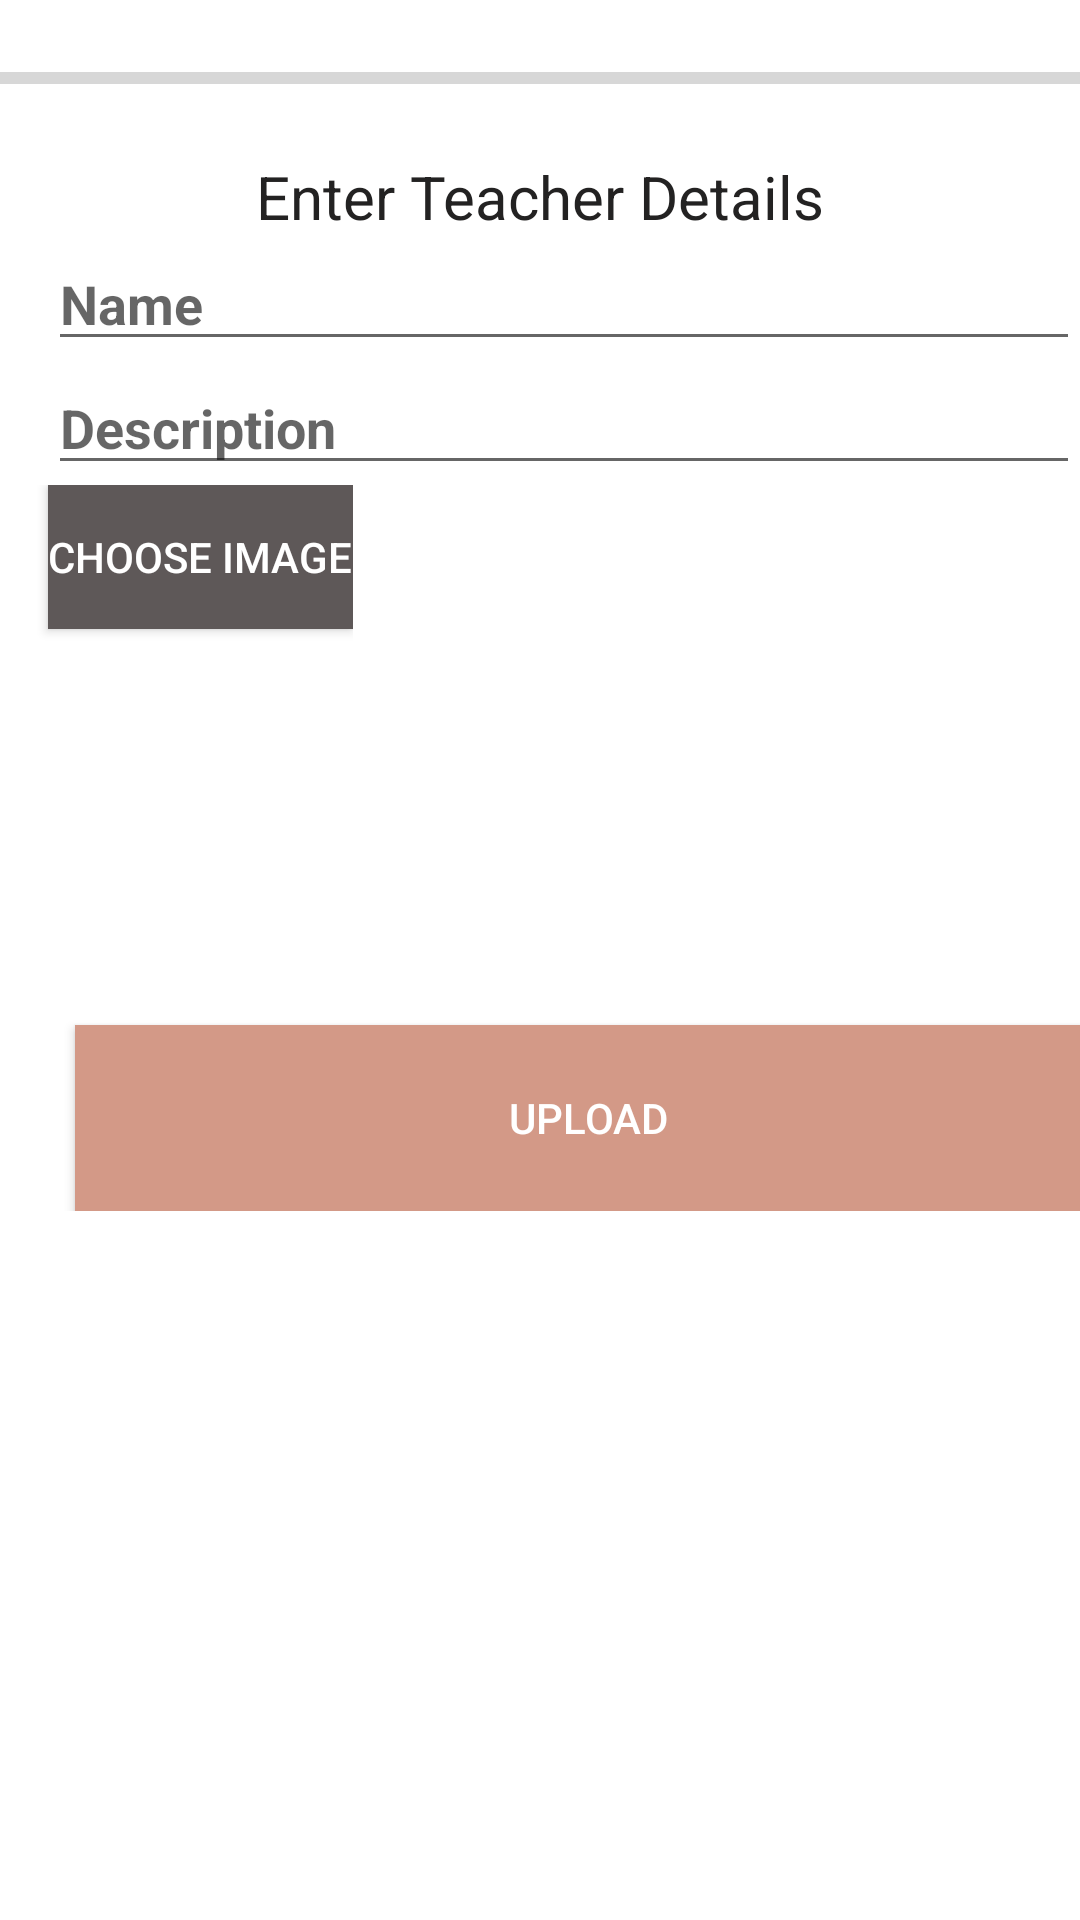

Layout XML and referenced resources for this Android screen:
<!-- AndroidManifest.xml: application theme Theme.EdunachalAdmin -->
<!-- res/layout/activity_upload.xml -->
<?xml version="1.0" encoding="utf-8"?>
<LinearLayout
    xmlns:android="http://schemas.android.com/apk/res/android"
    xmlns:app="http://schemas.android.com/apk/res-auto"
    xmlns:tools="http://schemas.android.com/tools"
    android:layout_width="match_parent"
    android:layout_height="match_parent"
    android:orientation="vertical"
    tools:context=".UploadActivity">

    <ScrollView
        android:layout_width="match_parent"
        android:layout_height="match_parent">
        <LinearLayout
            android:layout_width="match_parent"
            android:layout_height="wrap_content"
            android:layout_alignParentStart="true"
            android:layout_alignParentTop="true"
            android:orientation="vertical"
            android:layout_alignParentLeft="true">

            <ProgressBar
                android:id="@+id/progress_bar"
                style="@style/Widget.AppCompat.ProgressBar.Horizontal"
                android:layout_width="match_parent"
                android:layout_height="52dp" />

            <TextView
                android:id="@+id/headerTextView"
                android:layout_width="match_parent"
                android:layout_height="wrap_content"
                android:gravity="center"
                android:text="Enter Teacher Details"
                android:textColor="#232222"
                android:textSize="20dp" />


            <EditText
                android:id="@+id/nameEditText"
                android:layout_width="match_parent"
                android:layout_height="wrap_content"
                android:layout_marginStart="16dp"
                android:layout_marginLeft="16dp"
                android:hint="Name"
                android:inputType="text"
                android:textStyle="bold" />

            <EditText
                android:id="@+id/descriptionEditText"
                android:layout_width="match_parent"
                android:layout_height="wrap_content"
                android:layout_marginStart="16dp"
                android:layout_marginLeft="16dp"
                android:hint="Description"
                android:inputType="text"
                android:minLines="3"
                android:textColor="#FFFFFF"
                android:textStyle="bold" />



            <LinearLayout
                android:orientation="horizontal"
                android:layout_width="wrap_content"
                android:layout_height="wrap_content">

                <Button
                    android:id="@+id/button_choose_image"
                    android:layout_width="wrap_content"
                    android:layout_height="wrap_content"
                    android:layout_marginStart="16dp"
                    android:layout_marginLeft="16dp"
                    android:background="@color/colorPrimary"
                    android:text="Choose Image"
                    android:textColor="@color/white"
                    app:backgroundTint="#5E5858" />
                <ImageView
                    android:id="@+id/chosenImageView"
                    android:layout_width="match_parent"
                    android:layout_height="180dp" />

            </LinearLayout>

            <Button
                android:id="@+id/uploadBtn"
                android:layout_width="342dp"
                android:layout_height="62dp"
                android:layout_gravity="center"
                android:layout_marginStart="16dp"
                android:layout_marginLeft="16dp"
                android:background="@color/colorPrimary"
                android:gravity="center"
                android:text="Upload"
                android:textColor="@color/white"
                app:backgroundTint="#D39987" />
        </LinearLayout>


    </ScrollView>


</LinearLayout>
<!-- resources referenced by this layout -->
<resources>
  <color name="colorPrimary">#38F9D7</color>
  <color name="white">#FFFFFFFF</color>
  <style name="Theme.EdunachalAdmin" parent="Theme.MaterialComponents.DayNight.DarkActionBar">
          
          <item name="colorPrimary">@color/purple_500</item>
          <item name="colorPrimaryVariant">@color/purple_700</item>
          <item name="colorOnPrimary">@color/white</item>
          
          <item name="colorSecondary">@color/teal_200</item>
          <item name="colorSecondaryVariant">@color/teal_700</item>
          <item name="colorOnSecondary">@color/black</item>
          
          <item name="android:statusBarColor" tools:targetApi="l">?attr/colorPrimaryVariant</item>
          
      </style>
  <color name="purple_500">#FF6200EE</color>
  <color name="purple_700">#FF3700B3</color>
  <color name="teal_200">#FF03DAC5</color>
  <color name="teal_700">#FF018786</color>
  <color name="black">#FF000000</color>
</resources>
